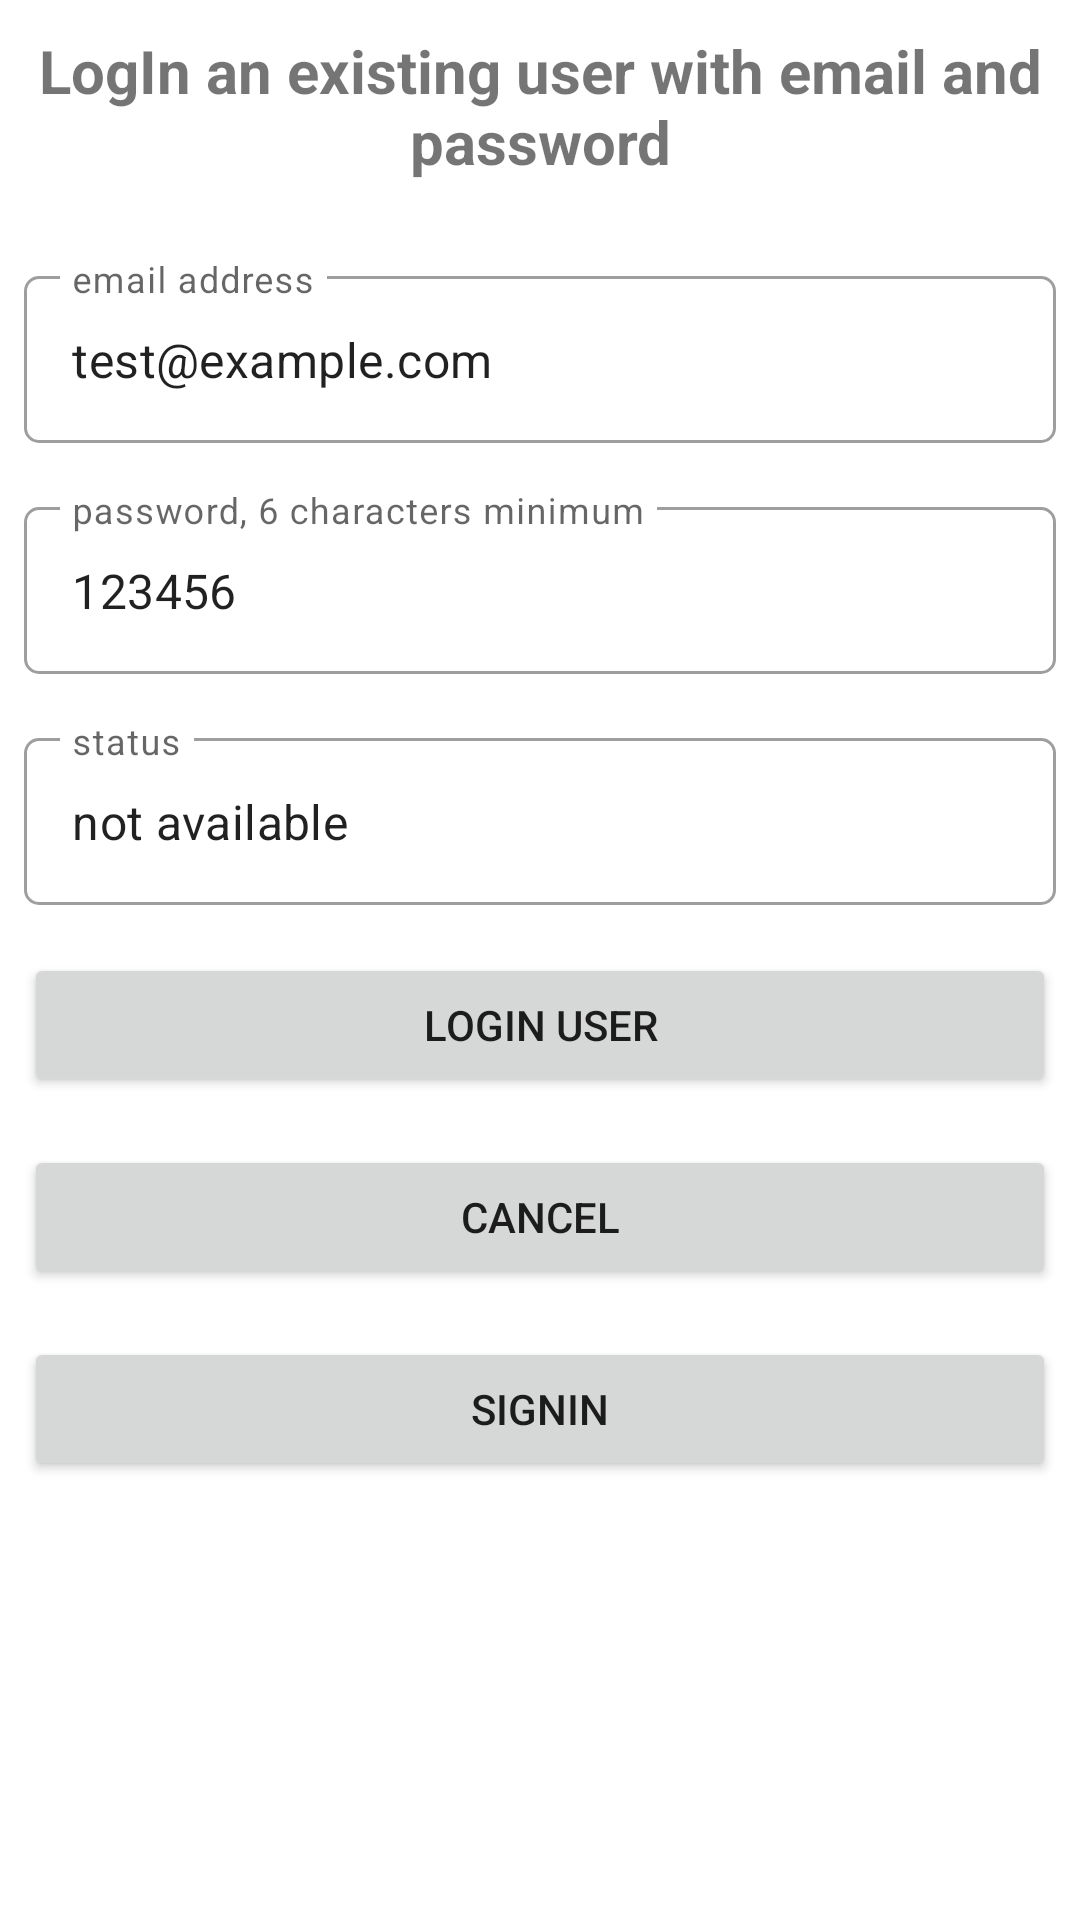

Layout XML and referenced resources for this Android screen:
<!-- AndroidManifest.xml: application theme Theme.FirebaseTutorialLoginEmail -->
<!-- res/layout/activity_log_in_email_password.xml -->
<?xml version="1.0" encoding="utf-8"?>
<LinearLayout xmlns:android="http://schemas.android.com/apk/res/android"
    xmlns:app="http://schemas.android.com/apk/res-auto"
    xmlns:tools="http://schemas.android.com/tools"
    android:layout_width="match_parent"
    android:layout_height="match_parent"
    android:layout_margin="8dp"
    android:orientation="vertical"
    tools:context=".LogInEmailPasswordActivity">

    <TextView
        android:layout_width="wrap_content"
        android:layout_height="wrap_content"
        android:padding="10dp"
        android:text="LogIn an existing user with email and password"
        android:textAlignment="center"
        android:textSize="20sp"
        android:textStyle="bold" />

    <com.google.android.material.textfield.TextInputLayout
        style="@style/Widget.MaterialComponents.TextInputLayout.OutlinedBox"
        android:layout_width="match_parent"
        android:layout_height="wrap_content"
        android:layout_marginStart="8dp"
        android:layout_marginTop="16dp"
        android:layout_marginEnd="8dp"
        android:hint="email address"
        app:boxCornerRadiusBottomEnd="5dp"
        app:boxCornerRadiusBottomStart="5dp"
        app:boxCornerRadiusTopEnd="5dp"
        app:boxCornerRadiusTopStart="5dp"
        app:layout_constraintEnd_toEndOf="parent"
        app:layout_constraintStart_toStartOf="parent"
        app:layout_constraintTop_toTopOf="parent">

        <com.google.android.material.textfield.TextInputEditText
            android:id="@+id/etLoginEmail"
            android:layout_width="match_parent"
            android:layout_height="wrap_content"
            android:ellipsize="end"
            android:maxLines="1"
            android:text="test@example.com"
            tools:ignore="KeyboardInaccessibleWidget" />
    </com.google.android.material.textfield.TextInputLayout>

    <com.google.android.material.textfield.TextInputLayout
        style="@style/Widget.MaterialComponents.TextInputLayout.OutlinedBox"
        android:layout_width="match_parent"
        android:layout_height="wrap_content"
        android:layout_marginStart="8dp"
        android:layout_marginTop="16dp"
        android:layout_marginEnd="8dp"
        android:hint="password, 6 characters minimum"
        app:boxCornerRadiusBottomEnd="5dp"
        app:boxCornerRadiusBottomStart="5dp"
        app:boxCornerRadiusTopEnd="5dp"
        app:boxCornerRadiusTopStart="5dp"
        app:layout_constraintEnd_toEndOf="parent"
        app:layout_constraintStart_toStartOf="parent"
        app:layout_constraintTop_toTopOf="parent">

        <com.google.android.material.textfield.TextInputEditText
            android:id="@+id/etLoginPassword"
            android:layout_width="match_parent"
            android:layout_height="wrap_content"
            android:ellipsize="end"
            android:maxLines="1"
            android:text="123456"
            tools:ignore="KeyboardInaccessibleWidget" />
    </com.google.android.material.textfield.TextInputLayout>

    <com.google.android.material.textfield.TextInputLayout
        style="@style/Widget.MaterialComponents.TextInputLayout.OutlinedBox"
        android:layout_width="match_parent"
        android:layout_height="wrap_content"
        android:layout_marginStart="8dp"
        android:layout_marginTop="16dp"
        android:layout_marginEnd="8dp"
        android:hint="status"
        app:boxCornerRadiusBottomEnd="5dp"
        app:boxCornerRadiusBottomStart="5dp"
        app:boxCornerRadiusTopEnd="5dp"
        app:boxCornerRadiusTopStart="5dp"
        app:layout_constraintEnd_toEndOf="parent"
        app:layout_constraintStart_toStartOf="parent"
        app:layout_constraintTop_toTopOf="parent">

        <com.google.android.material.textfield.TextInputEditText
            android:id="@+id/etLoginStatus"
            android:layout_width="match_parent"
            android:layout_height="wrap_content"
            android:ellipsize="end"
            android:focusable="false"
            android:maxLines="3"
            android:text="not available"
            tools:ignore="KeyboardInaccessibleWidget" />
    </com.google.android.material.textfield.TextInputLayout>

    <Button
        android:id="@+id/btnLoginLogin"
        android:layout_width="match_parent"
        android:layout_height="wrap_content"
        android:layout_marginStart="8dp"
        android:layout_marginTop="16dp"
        android:layout_marginEnd="8dp"
        android:text="Login user" />

    <Button
        android:id="@+id/btnLoginCancel"
        android:layout_width="match_parent"
        android:layout_height="wrap_content"
        android:layout_marginStart="8dp"
        android:layout_marginTop="16dp"
        android:layout_marginEnd="8dp"
        android:text="Cancel" />

    <Button
        android:id="@+id/btnLoginSignUp"
        android:layout_width="match_parent"
        android:layout_height="wrap_content"
        android:layout_marginStart="8dp"
        android:layout_marginTop="16dp"
        android:layout_marginEnd="8dp"
        android:text="SignIn" />

</LinearLayout>
<!-- resources referenced by this layout -->
<resources>
  <style name="Theme.FirebaseTutorialLoginEmail" parent="Theme.MaterialComponents.DayNight.DarkActionBar">
          
          <item name="colorPrimary">@color/purple_500</item>
          <item name="colorPrimaryVariant">@color/purple_700</item>
          <item name="colorOnPrimary">@color/white</item>
          
          <item name="colorSecondary">@color/teal_200</item>
          <item name="colorSecondaryVariant">@color/teal_700</item>
          <item name="colorOnSecondary">@color/black</item>
          
          <item name="android:statusBarColor" tools:targetApi="l">?attr/colorPrimaryVariant</item>
          
      </style>
  <!-- not gathered from this repository: default colours our renderer supplied (Android Studio template values) -->
  <color name="purple_500">#FF6200EE</color>
  <color name="purple_700">#FF3700B3</color>
  <color name="teal_200">#FF03DAC5</color>
  <color name="teal_700">#FF018786</color>
  <color name="black">#FF000000</color>
  <color name="white">#FFFFFFFF</color>
</resources>
